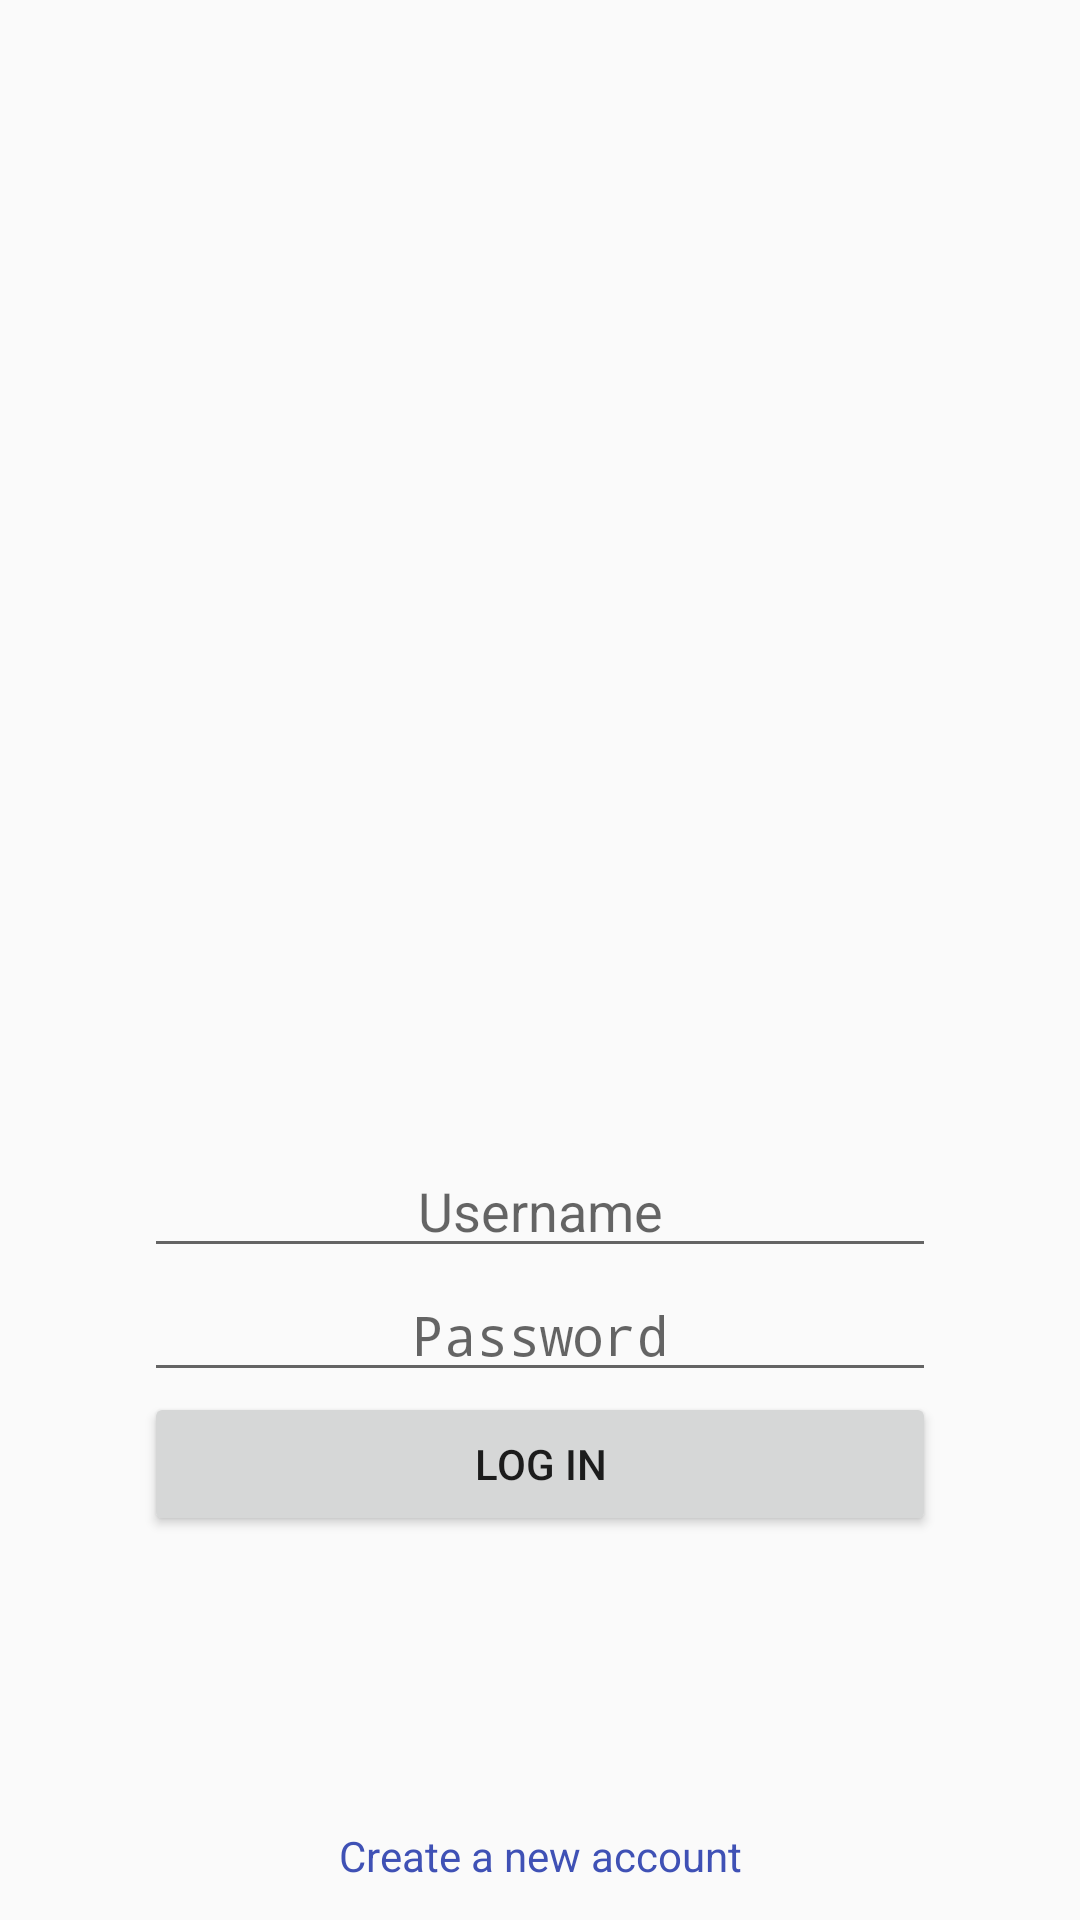

Reconstruct the res/layout file that produces this screen, plus the resources it refers to.
<!-- AndroidManifest.xml: activity theme LoginTheme -->
<!-- res/layout/activity_login.xml -->
<?xml version="1.0" encoding="utf-8"?>
<android.support.constraint.ConstraintLayout xmlns:android="http://schemas.android.com/apk/res/android"
    xmlns:app="http://schemas.android.com/apk/res-auto"
    xmlns:tools="http://schemas.android.com/tools"
    android:layout_width="match_parent"
    android:layout_height="match_parent"
    tools:context=".feature.auth.LoginActivity"
    >

    <RelativeLayout
        android:id="@+id/login_container"
        android:layout_width="match_parent"
        android:layout_height="match_parent"
        android:focusableInTouchMode="true"
        android:focusable="true"
        >
        <LinearLayout
            android:layout_width="match_parent"
            android:layout_height="wrap_content"
            android:orientation="vertical"
            style="@style/LowFormContainer"
            >

            <EditText
                android:id="@+id/username_input"
                android:layout_width="match_parent"
                android:layout_height="wrap_content"
                android:hint="@string/username_hint"
                android:gravity="center"
                android:singleLine="true"
                android:nextFocusDown="@string/password_hint"
                />

            <EditText
                android:id="@+id/password_input"
                android:layout_width="match_parent"
                android:layout_height="wrap_content"
                android:hint="@string/password_hint"
                android:inputType="textPassword"
                android:gravity="center"
                android:singleLine="true"
                android:imeOptions="actionDone"
                />

            <ProgressBar
                android:id="@+id/progress_bar"
                android:visibility="gone"
                android:layout_width="match_parent"
                android:layout_height="wrap_content" />
            <Button
                android:id="@+id/login_button"
                android:layout_width="match_parent"
                android:layout_height="wrap_content"
                android:text="@string/login_button"
                />
        </LinearLayout>

        <TextView
            android:id="@+id/register_button"
            android:layout_width="match_parent"
            android:layout_height="wrap_content"
            android:layout_alignParentBottom="true"
            android:layout_marginBottom="@dimen/md_margin"
            android:gravity="center"
            android:textColor="@color/colorPrimary"
            android:text="@string/to_register_button"
            />
    </RelativeLayout>
</android.support.constraint.ConstraintLayout>
<!-- resources referenced by this layout -->
<resources>
  <color name="colorPrimary">#3F51B5</color>
  <dimen name="md_margin">12dp</dimen>
  <string name="login_button">Log in</string>
  <string name="password_hint">Password</string>
  <string name="to_register_button">Create a new account</string>
  <string name="username_hint">Username</string>
  <style name="LowFormContainer" parent="FormContainer">
          <item name="android:layout_alignParentBottom">true</item>
          <item name="android:layout_marginBottom">@dimen/center_low_bottom_margin</item>
      </style>
  <style name="LoginTheme" parent="Theme.AppCompat.Light.NoActionBar" />
  <style name="FormContainer">
          <item name="android:layout_centerHorizontal">true</item>
          <item name="android:layout_marginRight">@dimen/center_horizontal_margin</item>
          <item name="android:layout_marginLeft">@dimen/center_horizontal_margin</item>
      </style>
  <dimen name="center_low_bottom_margin">128dp</dimen>
  <dimen name="center_horizontal_margin">48dp</dimen>
</resources>
